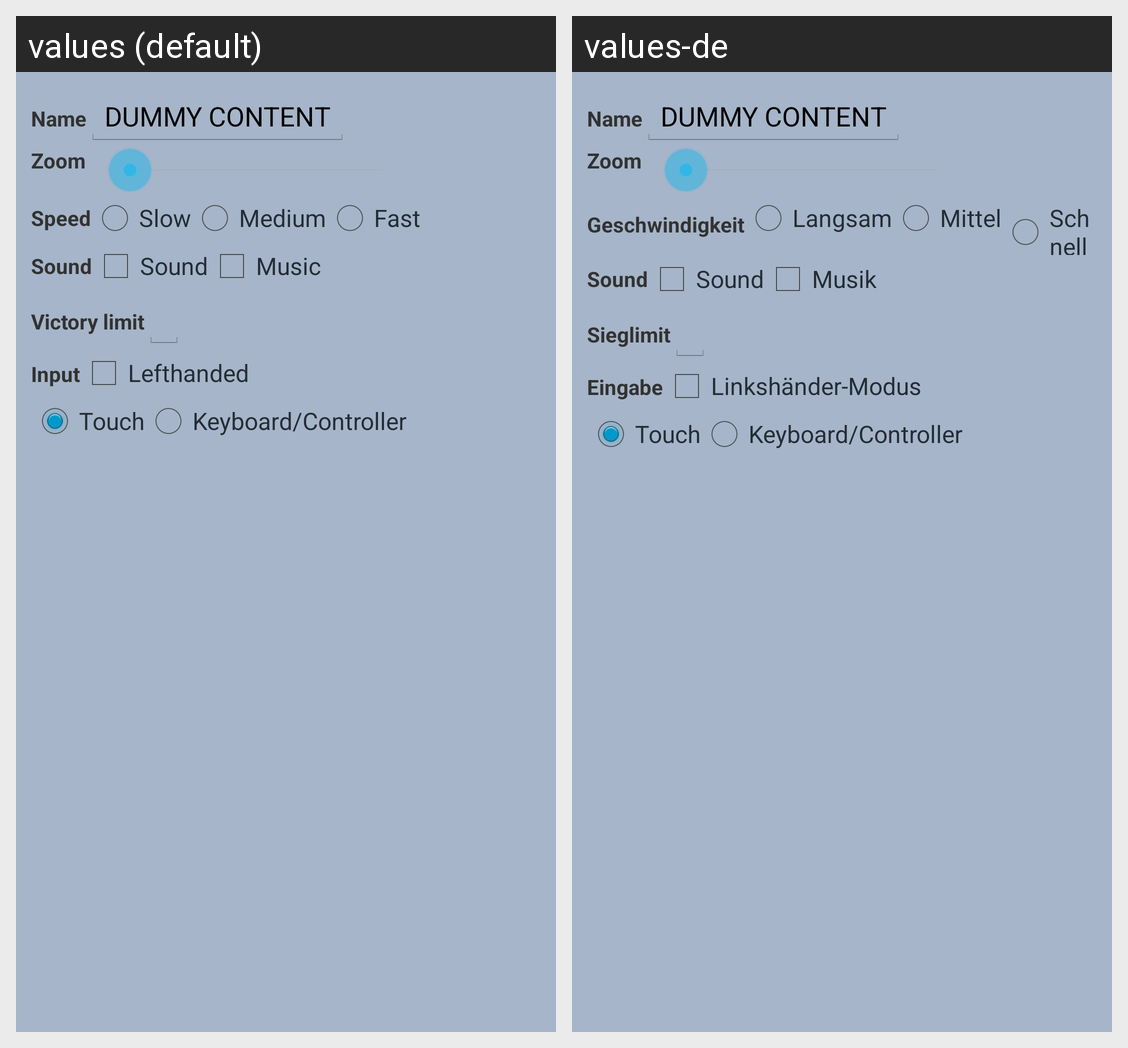

Strings drawn on this Android screen and how each of the app's shown locales translates them:
Android screen res/layout/activity_settings.xml rendered under 2 locales, left to right: values (default), values-de. Device: Nexus 5 (rendered at 1080×1920; each locale shown at half size, 540×960, under a caption strip naming it); theme AppTheme.
Strings drawn on this screen, with the default value and each locale's value (text and hints the layout hard-codes, and strings that could not be matched under every locale, appear in the picture but are not listed):

name
  values: Name
  values-de: Name

dummy_content
  values: DUMMY
      CONTENT
  values-de: DUMMY
      CONTENT  [not translated; the default value is used]

zoom
  values: Zoom
  values-de: Zoom

speed
  values: Speed
  values-de: Geschwindigkeit

slow_speed
  values: Slow
  values-de: Langsam

medium_speed
  values: Medium
  values-de: Mittel

fast_speed
  values: Fast
  values-de: Schnell

menu_sound
  values: Sound
  values-de: Sound

menu_music
  values: Music
  values-de: Musik

victory_limit
  values: Victory limit
  values-de: Sieglimit

input
  values: Input
  values-de: Eingabe

lefthanded
  values: Lefthanded
  values-de: Linkshänder-Modus

distributed_keyboard
  values: Touch
  values-de: Touch

hardware_keyboard
  values: Keyboard/Controller
  values-de: Keyboard/Controller
